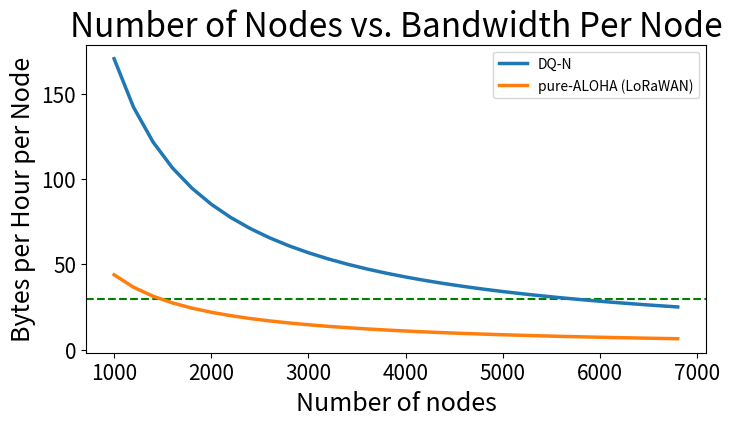

Reproduce this figure in Python.
import matplotlib as mpl
mpl.use('Agg')

import matplotlib.pyplot as plt
import numpy as np

FEEDBACK = 1592
TR = 150
DATA = 543
ACK = 281

GUARD = 15
GUARD_END = 15
DQN_M = 80
DQN_N = 64

TOTAL_TIME = FEEDBACK + GUARD + TR * DQN_M + GUARD + DATA * DQN_N + GUARD + \
        ACK + GUARD_END

DATA_PER_SLOT = 36

trasmission_data = DATA_PER_SLOT * DQN_N


def dqn_calculate_rate(num_of_nodes):
    return trasmission_data / num_of_nodes / (TOTAL_TIME / 1000 / 60 / 60)

def lorawan_calculate_rate(num_of_nodes):
    return DATA_PER_SLOT / num_of_nodes / (DATA / 1000 / 60 / 60) / 2 / np.e

nodes = np.arange(1000, 7000, 200)

fig = plt.figure(figsize=(8,4))
plt.axhline(y=30,linewidth=1.5, color="g", linestyle="--")
plt.plot(nodes, dqn_calculate_rate(nodes), linewidth=2.5, label="DQ-N")
plt.plot(nodes, lorawan_calculate_rate(nodes), linewidth=2.5, label="pure-ALOHA (LoRaWAN)")

plt.legend()

plt.title("Number of Nodes vs. Bandwidth Per Node", fontsize=24)
plt.xlabel("Number of nodes", fontsize=18)
plt.ylabel("Bytes per Hour per Node", fontsize=18)
plt.tick_params(axis='both', which='major', labelsize=15)


plt.axis('tight')
#plt.show()
fig.savefig("nodes.pdf", dpi=300, transparent=True, bbox_inches="tight", pad_inches=0.0)

